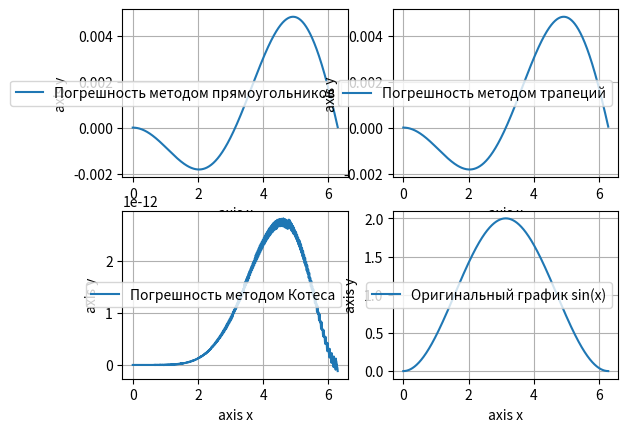

Recreate this plot in Python.
import numpy as np
from matplotlib import pyplot as plt

"""Численное интегрирование"""
"""
----------------- Список литературы -----------------
1. https://ru.wikipedia.org/wiki/Численное_интегрирование
2. https://ru.wikipedia.org/wiki/Формула_Симпсона#Составная_формула_(формула_Котеса)
3. https://docs.yandex.ru/docs/view?url=ya-disk-public%3A%2F%2FElnF7HEgAl4z%2FmMITO%2BeDH%2FMcPblSzaO9pX5T%2FQ4vMGj6%2
FoxqAT7iGQGAE%2BpTTWQq%2FJ6bpmRyOJonT3VoXnDag%3D%3D%3A%2FБояршинов%20МГ%2C%202008%20--%20Методы%20Выч.Мат.%20
(noЭО%2C%20OCR%2C%20это%20Численные%20Методы%20ч1%2C2%2C3%20под%20одной%20обложкой).pdf&name=Бояршинов%20МГ%2C%202008%20--%20
Методы%20Выч.Мат.%20(noЭО%2C%20OCR%2C%20это%20Численные%20Методы%20ч1%2C2%2C3%20под%20одной%20обложкой).pdf
----> глава 7, страница 139
"""


def f(x):  # функция
    return np.sin(x)


def method_rectangle(n, a, b):    # метод прямоугольников
    result = 0
    h = (b - a) / n               # шаг сетки
    x = a + h                     # точка в которой вычисляется интеграл

    for i in range(1, n):         # реализация метода прямоугольников
        result += f(x - h / 2)
        x += h
    return h * result


def method_trapezoid(n, a, b):    # метод трапеций
    result = 0
    h = (b - a) / n
    x = a + h
    for i in range(1, n-1):
        result += f(x)
        x += h
    return h * ((f(a) + f(b)) / 2 + result)


def method_kotes(n, a, b):  # метод Котеса
    result = 0
    h = (b - a) / n
    x = a + h
    for i in range(1, n):
        if i % 2 == 0:
            result += 2 * f(x)
        else:
            result += 4 * f(x)
        x += h
    return (h / 3) * (f(a) + result + f(b))


def main():
    # начальные значения
    start = 0
    end = np.pi
    steps = 1000  # кол-во отрезков, шагов

    print(f'Метод прямоугольников:\t{method_rectangle(steps, start, end)}')
    print(f'Метод трапеций:\t\t\t{method_trapezoid(steps, start, end)}')
    print(f'Метод Котеса:\t\t\t{method_kotes(steps, start, end)}')

    # правильные координаты
    x = np.linspace(0, 2 * end, steps)
    y = []
    for i in x:
        y.append(1 - np.cos(i))

    # погрешность различными методами
    y_rectangle = []
    y_trapezoid = []
    y_kotes = []
    for i in x:
        y_rectangle.append(method_rectangle(steps, 0, i) - (1 - np.cos(i)))
        y_trapezoid.append(method_trapezoid(steps, 0, i) - (1 - np.cos(i)))
        y_kotes.append(method_kotes(steps, 0, i) - (1 - np.cos(i)))

    # построение графиков
    # позволяет вывести несколько графиков в одном окне subplot(2 - строки, 2 - столбцы, 1 - индекс позиции графика)
    plt.subplot(2, 2, 1)
    plt.plot(x, y_rectangle, label="Погрешность методом прямоугольников")   # размещение графика
    plt.xlabel('axis x')                                                          # подпись оси абсцисс
    plt.ylabel('axis y')                                                          # подпись оси ординат
    plt.legend()                                                                  # вывод легенды (название графика)
    plt.grid()                                                                    # сетка в графике

    plt.subplot(2, 2, 2)
    plt.plot(x, y_trapezoid, label="Погрешность методом трапеций")
    plt.xlabel('axis x')
    plt.ylabel('axis y')
    plt.legend()
    plt.grid()

    plt.subplot(2, 2, 3)
    plt.plot(x, y_kotes, label="Погрешность методом Котеса")
    plt.xlabel('axis x')
    plt.ylabel('axis y')
    plt.legend()
    plt.grid()

    plt.subplot(2, 2, 4)
    plt.plot(x, y, label="Оригинальный график sin(x)")
    plt.xlabel('axis x')
    plt.ylabel('axis y')
    plt.legend()
    plt.grid()
    plt.show()


if __name__ == "__main__":
    main()
